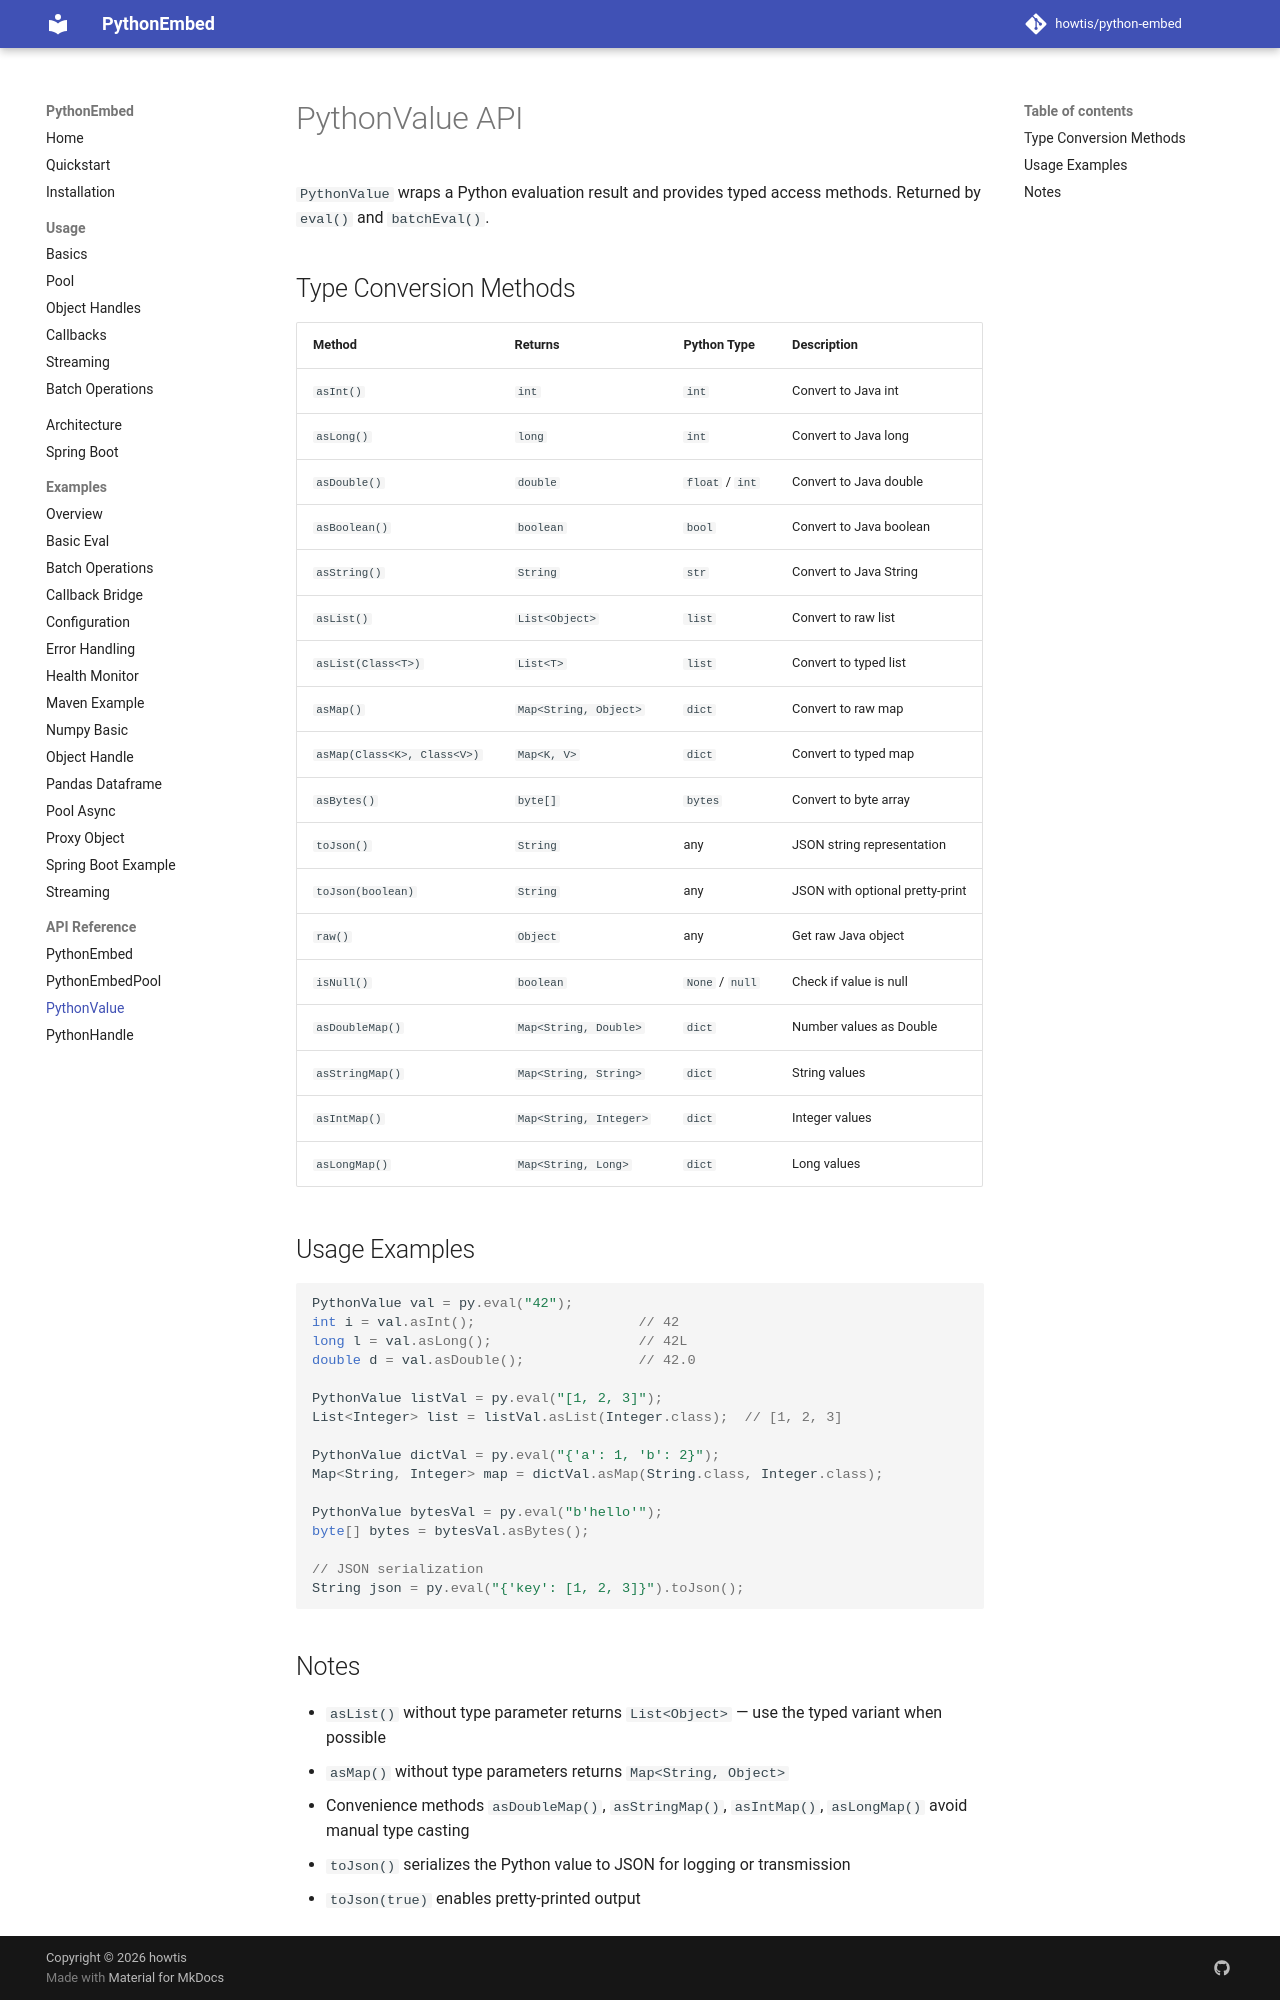

repository: howtis/python-embed · page: api/python-value/index.html · generator: mkdocs

# PythonValue API

`PythonValue` wraps a Python evaluation result and provides typed access methods. Returned by `eval()` and `batchEval()`.

## Type Conversion Methods

| Method | Returns | Python Type | Description |
|--------|---------|-------------|-------------|
| `asInt()` | `int` | `int` | Convert to Java int |
| `asLong()` | `long` | `int` | Convert to Java long |
| `asDouble()` | `double` | `float` / `int` | Convert to Java double |
| `asBoolean()` | `boolean` | `bool` | Convert to Java boolean |
| `asString()` | `String` | `str` | Convert to Java String |
| `asList()` | `List<Object>` | `list` | Convert to raw list |
| `asList(Class<T>)` | `List<T>` | `list` | Convert to typed list |
| `asMap()` | `Map<String, Object>` | `dict` | Convert to raw map |
| `asMap(Class<K>, Class<V>)` | `Map<K, V>` | `dict` | Convert to typed map |
| `asBytes()` | `byte[]` | `bytes` | Convert to byte array |
| `toJson()` | `String` | any | JSON string representation |
| `toJson(boolean)` | `String` | any | JSON with optional pretty-print |
| `raw()` | `Object` | any | Get raw Java object |
| `isNull()` | `boolean` | `None` / `null` | Check if value is null |
| `asDoubleMap()` | `Map<String, Double>` | `dict` | Number values as Double |
| `asStringMap()` | `Map<String, String>` | `dict` | String values |
| `asIntMap()` | `Map<String, Integer>` | `dict` | Integer values |
| `asLongMap()` | `Map<String, Long>` | `dict` | Long values |

## Usage Examples

```java
PythonValue val = py.eval("42");
int i = val.asInt();                    // 42
long l = val.asLong();                  // 42L
double d = val.asDouble();              // 42.0

PythonValue listVal = py.eval("[1, 2, 3]");
List<Integer> list = listVal.asList(Integer.class);  // [1, 2, 3]

PythonValue dictVal = py.eval("{'a': 1, 'b': 2}");
Map<String, Integer> map = dictVal.asMap(String.class, Integer.class);

PythonValue bytesVal = py.eval("b'hello'");
byte[] bytes = bytesVal.asBytes();

// JSON serialization
String json = py.eval("{'key': [1, 2, 3]}").toJson();
```

## Notes

- `asList()` without type parameter returns `List<Object>` — use the typed variant when possible
- `asMap()` without type parameters returns `Map<String, Object>`
- Convenience methods `asDoubleMap()`, `asStringMap()`, `asIntMap()`, `asLongMap()` avoid manual type casting
- `toJson()` serializes the Python value to JSON for logging or transmission
- `toJson(true)` enables pretty-printed output
